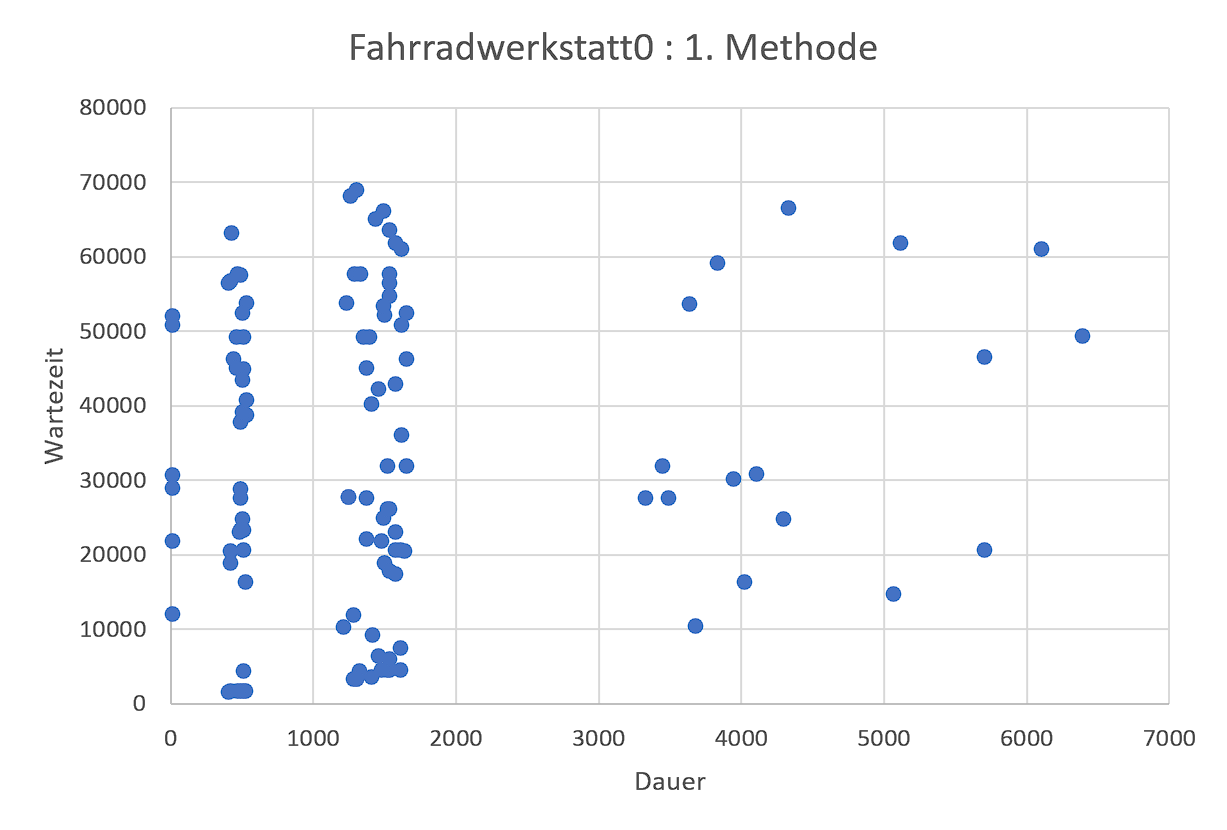

The table this chart was drawn from, first rows:
1325, 4205
427, 1551
1541, 4421
4032, 16133
1512, 18754
14, 11899
1282, 3202
518, 4276
1526, 4406
1613, 4493
1469, 6154
1426, 9020
1411, 3331
1613, 7344
499, 1603
1541, 5890
1310, 3230
5069, 14669
1224, 10186
1483, 4363
3686, 10406
1282, 11688
4301, 24629
1584, 22871
422, 20395
408, 1368
528, 1488
514, 1474
475, 1469
1310, 3230
5702, 20452
1584, 20596
3456, 31732
499, 27431
1656, 31637
14, 30541
1627, 36008
6394, 49122
518, 44840
446, 46178
1397, 49083
470, 49006
1512, 52025
1656, 52241
1541, 57622
422, 56604
1541, 54511
1541, 56326
1296, 57622
4339, 66281
17, 51898
3840, 59098
1238, 53616
5126, 61649
413, 56275
494, 57311
1627, 60796
13, 50729
3648, 53417
1354, 49011
523, 49054
... 53 more rows
